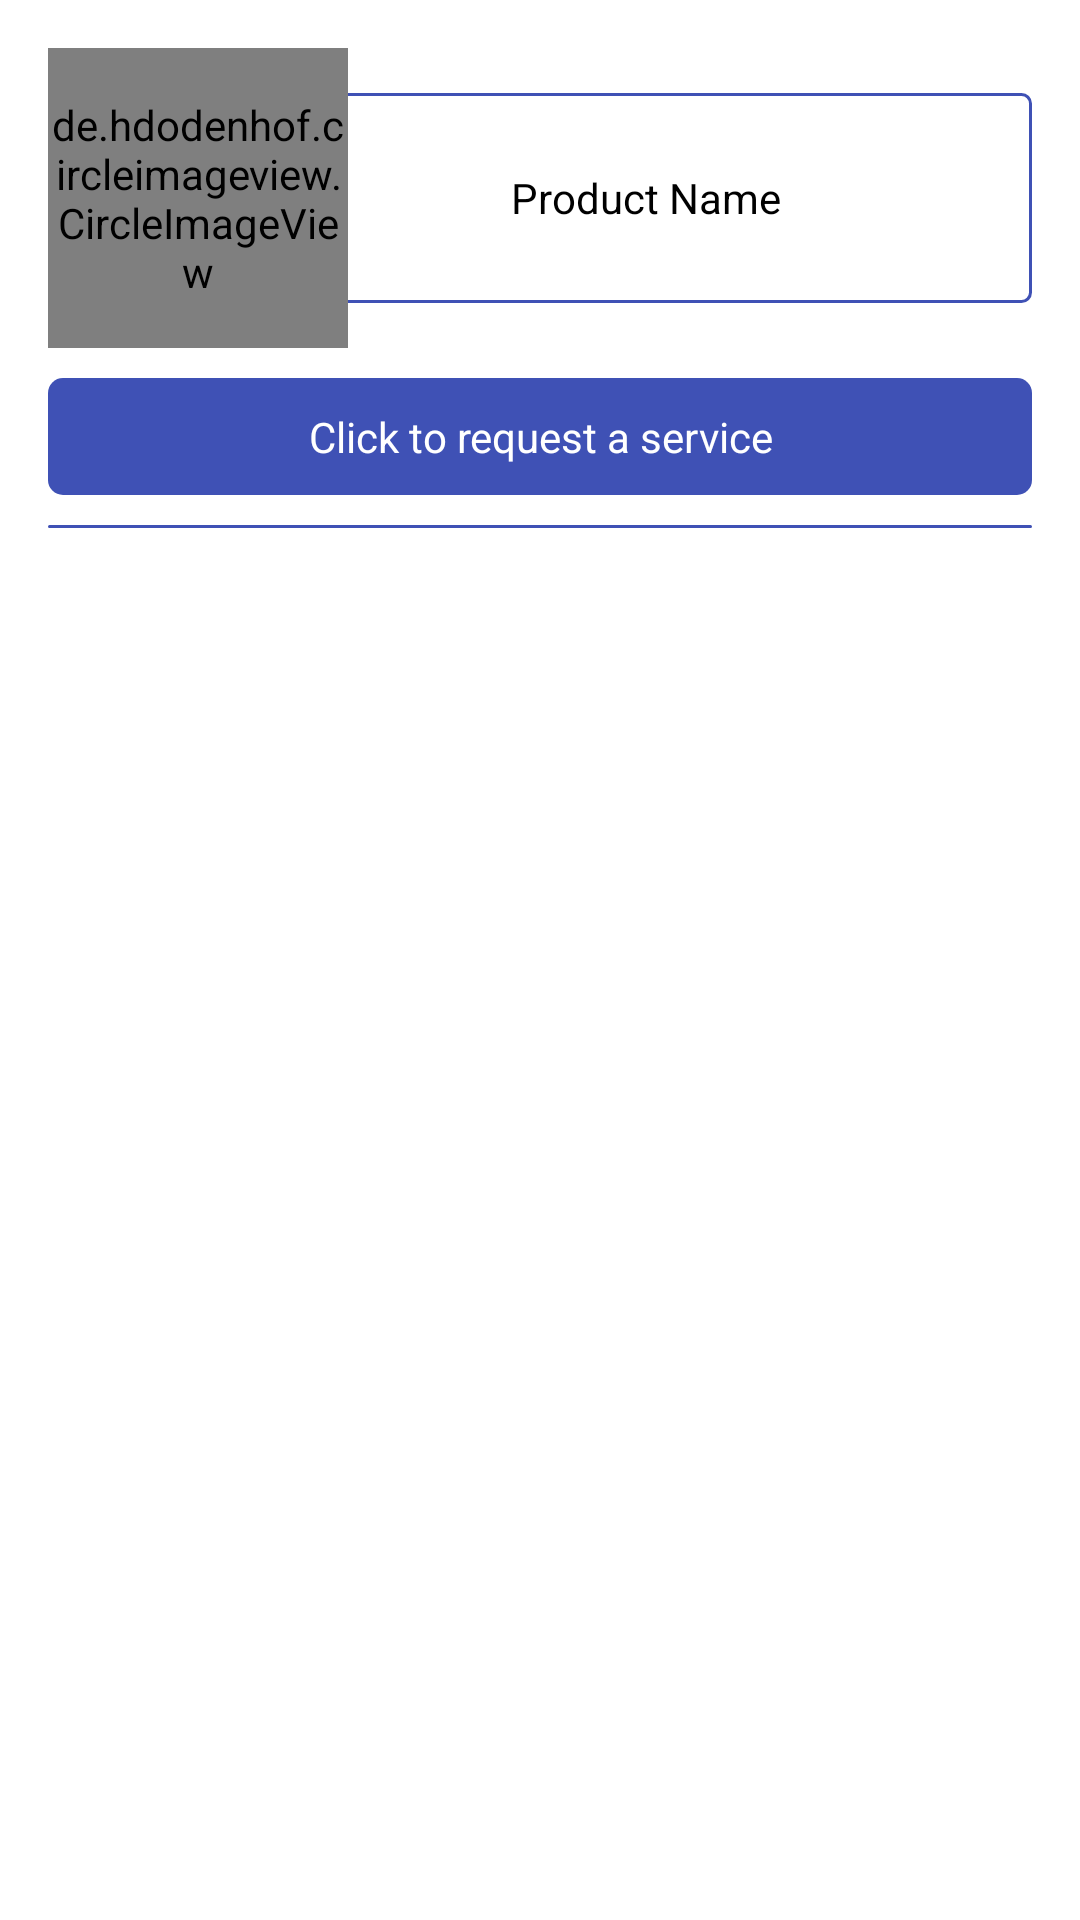

Reconstruct the res/layout file that produces this screen, plus the resources it refers to.
<!-- AndroidManifest.xml: application theme AppTheme -->
<!-- res/layout/product_item.xml -->
<?xml version="1.0" encoding="utf-8"?>
<LinearLayout xmlns:android="http://schemas.android.com/apk/res/android"
    xmlns:app="http://schemas.android.com/apk/res-auto"
    android:layout_width="match_parent"
    android:layout_height="wrap_content"
    android:orientation="vertical"
    android:padding="16dp">

    <RelativeLayout
        android:layout_width="match_parent"
        android:layout_height="wrap_content">

        
        
        
        
        
        

        <LinearLayout
            android:layout_width="match_parent"
            android:layout_height="70dp"
            android:layout_centerVertical="true"
            android:layout_gravity="center"
            android:layout_marginLeft="70dp"
            android:background="@drawable/bg_border_line"
            android:gravity="center"
            android:orientation="vertical">


            <TextView
                android:id="@+id/tv_product_name"
                android:layout_width="match_parent"
                android:layout_height="wrap_content"
                android:layout_gravity="center"
                android:layout_margin="5dp"
                android:gravity="center"
                android:text="Product Name"
                android:textColor="@color/text_color" />

            <TextView
                android:id="@+id/tv_pr_id"
                android:layout_width="match_parent"
                android:layout_height="wrap_content"
                android:layout_marginTop="5dp"
                android:textColor="@color/text_color"
                android:textStyle="bold"
                android:visibility="gone" />
        </LinearLayout>

        <de.hdodenhof.circleimageview.CircleImageView
            android:id="@+id/iv_product"
            android:layout_width="100dp"
            android:layout_height="100dp"
            android:background="@color/bg_color_white"
            android:src="@mipmap/ic_launcher"
            app:border_color="@color/colorPrimary"
            app:border_width="3dp" />


    </RelativeLayout>

    <TextView
        android:layout_width="match_parent"
        android:layout_height="wrap_content"
        android:layout_gravity="center"
        android:layout_marginTop="10dp"
        android:background="@drawable/ripple"
        android:gravity="center"
        android:padding="10dp"
        android:text="Click to request a service"
        android:textColor="@color/text_color_white" />

    <View
        android:layout_width="match_parent"
        android:layout_height="1dp"
        android:layout_gravity="center"
        android:layout_marginTop="10dp"
        android:background="@drawable/ripple"
        android:gravity="center"
        android:padding="10dp" />
</LinearLayout>
<!-- resources referenced by this layout -->
<resources>
  <color name="bg_color_white">#ffffff</color>
  <color name="colorPrimary">#3F51B5</color>
  <color name="text_color">#000000</color>
  <color name="text_color_white">#ffffff</color>
  <!-- drawable bg_border_line (drawable) -->
  <?xml version="1.0" encoding="utf-8"?>
  <selector xmlns:android="http://schemas.android.com/apk/res/android">
  
      <item><layer-list>
          <item><shape>
              <gradient android:angle="90" android:endColor="#fff" android:startColor="#fff"  />
  
              
              <stroke android:width="1dp" android:color="@color/colorPrimary" />
  
              <corners android:radius="3dp" />
  
              <padding android:bottom="3dp" android:left="3dp" android:right="3dp" android:top="3dp" />
          </shape></item>
      </layer-list></item>
  
  </selector>
  <!-- drawable ripple (drawable) -->
  <?xml version="1.0" encoding="utf-8"?>
  <ripple xmlns:android="http://schemas.android.com/apk/res/android"
      android:color="@color/text_color_white">
      <item>
  
          <shape android:shape="rectangle">
              <corners android:radius="5dp"/>
              <solid android:color="@color/colorPrimary" />
          </shape>
      </item>
  </ripple>
</resources>
